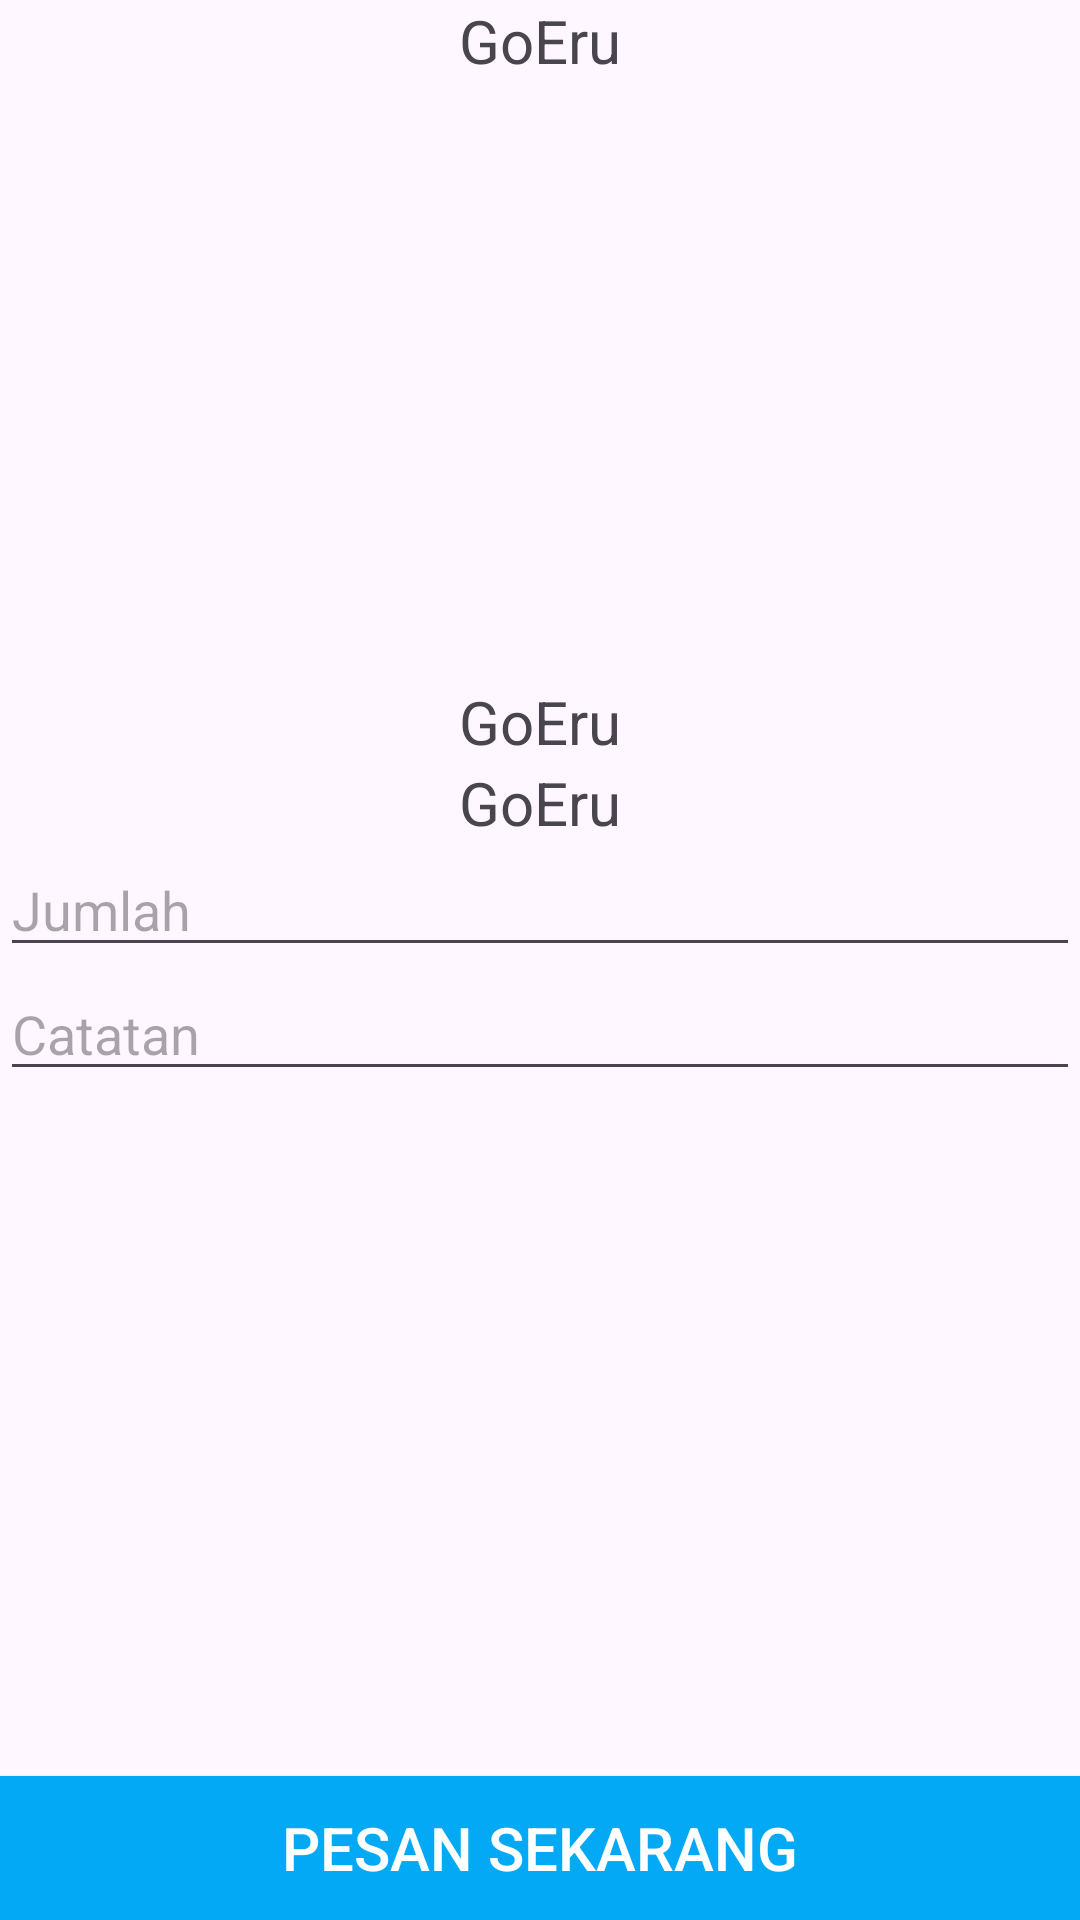

Produce the Android XML layout that renders to this screen, including the resource entries it uses.
<!-- AndroidManifest.xml: application theme Theme.MyGoEruApps -->
<!-- res/layout/activity_order.xml -->
<?xml version="1.0" encoding="utf-8"?>
<androidx.coordinatorlayout.widget.CoordinatorLayout xmlns:android="http://schemas.android.com/apk/res/android"
    android:layout_width="match_parent"
    android:layout_height="match_parent"
    xmlns:tools="http://schemas.android.com/tools"
    tools:context=".ui.order.OrderActivity">

    <ScrollView
        android:scrollbars="vertical"
        android:layout_marginBottom="?attr/actionBarSize"
        android:layout_width="match_parent"
        android:layout_height="match_parent">

        <LinearLayout
            android:orientation="vertical"
            android:layout_width="match_parent"
            android:layout_height="wrap_content">

            <TextView
                android:id="@+id/name"
                android:text="@string/app_name"
                android:textSize="20dp"
                android:gravity="center"
                android:layout_width="match_parent"
                android:layout_height="wrap_content"/>

            <ImageView
                android:id="@+id/image"
                android:layout_width="match_parent"
                android:layout_height="200dp"/>

            <TextView
                android:id="@+id/harga"
                android:text="@string/app_name"
                android:textSize="20dp"
                android:gravity="center"
                android:layout_width="match_parent"
                android:layout_height="wrap_content"/>

            <TextView
                android:id="@+id/deskripsi"
                android:text="@string/app_name"
                android:textSize="20dp"
                android:gravity="center"
                android:layout_width="match_parent"
                android:layout_height="wrap_content"/>

            <EditText
                android:id="@+id/jumlah"
                android:hint="Jumlah"
                android:inputType="number"
                android:layout_width="match_parent"
                android:layout_height="wrap_content"/>

            <EditText
                android:id="@+id/catatan"
                android:hint="Catatan"
                android:layout_width="match_parent"
                android:layout_height="wrap_content"/>

        </LinearLayout>

    </ScrollView>

    <RelativeLayout
        android:layout_width="match_parent"
        android:layout_height="wrap_content">

        <Button
            android:id="@+id/pesan"
            android:text="Pesan Sekarang"
            android:background="#03A9F4"
            android:textColor="#ffffff"
            android:layout_alignParentBottom="true"
            android:textSize="20dp"
            android:layout_width="match_parent"
            android:layout_height="wrap_content"/>

    </RelativeLayout>

</androidx.coordinatorlayout.widget.CoordinatorLayout>
<!-- resources referenced by this layout -->
<resources>
  <string name="app_name">GoEru</string>
  <style name="Theme.MyGoEruApps" parent="Base.Theme.MyGoEruApps" />
  <style name="Base.Theme.MyGoEruApps" parent="Theme.Material3.DayNight.NoActionBar">
          
          
          <item name="colorPrimary">@color/primary_color</item>
          <item name="colorPrimaryVariant">@color/primary_color</item>
          <item name="colorOnPrimary">@color/white</item>
  
          <item name="colorSecondary">@color/teal_200</item>
          <item name="colorSecondaryVariant">@color/teal_700</item>
          <item name="colorOnSecondary">@color/black</item>
          
          <item name="android:statusBarColor" tools:targetApi="l">?attr/colorPrimaryVariant</item>
  
      </style>
  <color name="primary_color">#00C9B8</color>
  <color name="white">#FFFFFFFF</color>
  <color name="teal_200">#FF03DAC5</color>
  <color name="teal_700">#FF018786</color>
  <color name="black">#FF000000</color>
</resources>
